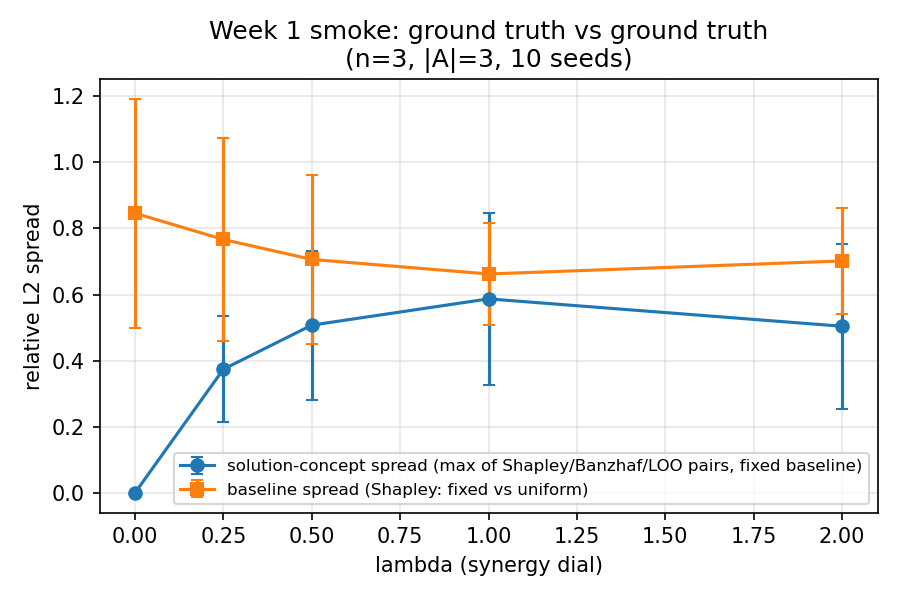

The file beside this chart, header and first rows:
lam, spread_shapley_banzhaf_mean, spread_shapley_banzhaf_ci95, spread_shapley_loo_mean, spread_shapley_loo_ci95, spread_banzhaf_loo_mean, spread_banzhaf_loo_ci95, concept_spread_max_mean, concept_spread_max_ci95, n_degenerate_fixed, baseline_spread_mean, baseline_spread_ci95
0.0, 7.540159386447645e-17, 4.747505437933421e-17, 7.0170760870503e-17, 3.619574107290501e-17, 8.191887078803736e-17, 6.422652807836412e-17, 1.0605353643271724e-16, 5.659961501723464e-17, 0, 0.8461, 0.3463
0.25, 0.03294, 0.02901, 0.3555, 0.1483, 0.3675, 0.1611, 0.3742, 0.1606, 0, 0.7667, 0.3062
0.5, 0.05397, 0.04408, 0.4708, 0.1989, 0.5018, 0.2223, 0.5075, 0.2255, 1, 0.7064, 0.2557
1.0, 0.05601, 0.04263, 0.5448, 0.239, 0.587, 0.261, 0.587, 0.261, 1, 0.6623, 0.1535
2.0, 0.07382, 0.05028, 0.444, 0.2199, 0.5022, 0.2508, 0.5042, 0.2504, 2, 0.7018, 0.1609
